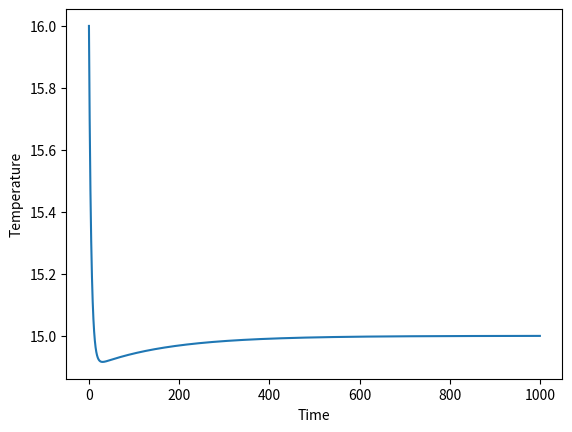

The script that saved this image:
import numpy as np
import matplotlib.pyplot as plt
from scipy.integrate import odeint


def PID(Kp, Ki, Kd, setpoint, measurement):
    global time, integral, time_prev, e_prev

    # Value of offset - when the error is equal zero
    offset = 0

    # PID calculations
    e = setpoint - measurement

    P = Kp * e
    integral = integral + Ki * e * (time - time_prev)
    D = Kd * (e - e_prev) / (time - time_prev)

    # calculate manipulated variable - MV
    MV = offset + P + integral + D

    # update stored data for next iteration
    e_prev = e
    time_prev = time
    print(measurement, e, P, integral, D, MV)
    return MV

def system(t, temp, Tq):
    epsilon = 500
    tau = 5
    Tf = 130
    Q = 2
    dTdt = 1/(tau*(1+epsilon)) * (Tf-temp) + Q/(1+epsilon)*(Tq-temp)
    return dTdt


time = 0
integral = 0
time_prev = -1e-6
e_prev = 0

# number of steps
n = 10000

time_prev = 0
y0 = 16
deltat = 0.1
y_sol = [y0]
t_sol = [time_prev]

# Tq is chosen as a manipulated variable
Tq = 0,

q_sol = [Tq[0]]
setpoint = 15
integral = 0
for i in range(1, n):
    time = i * deltat
    tspan = np.linspace(time_prev, time, 10)
    Tq = PID(50, 0.3, 0.05, setpoint, y_sol[-1]),
    yi = odeint(system,y_sol[-1], tspan, args = Tq, tfirst=True)
    t_sol.append(time)
    y_sol.append(yi[-1][0])
    q_sol.append(Tq[0])
    time_prev = time

plt.figure()
plt.plot(t_sol, y_sol)
plt.xlabel('Time')
plt.ylabel('Temperature')
plt.show()